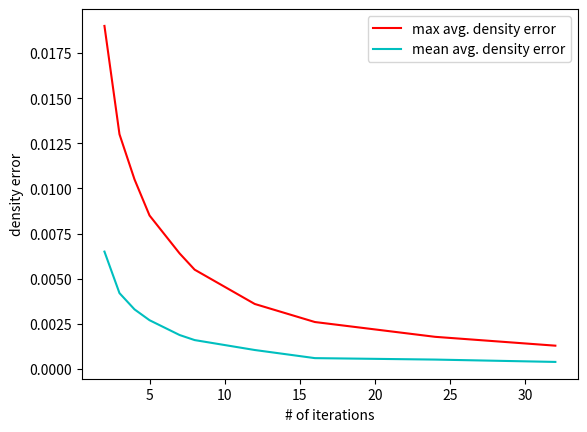

Here is the Python script that generated this plot:
# [redacted]

import matplotlib.pyplot as plt 
import numpy as np


iterations = [2, 3, 4, 5, 7, 8, 12, 16, 24, 32]
maxAvgError = [0.019, 0.013, 0.0105, 0.0085, 0.0064, 0.0055, 0.0036, 0.0026, 0.00178, 0.00129]
meanAvgError = [0.0065, 0.0042, 0.0033, 0.0027, 0.00188, 0.0016, 0.00105, 0.0006, 0.00052, 0.00039]




plt.plot(iterations, maxAvgError, 'r-', label = 'maxAvgError')
plt.plot(iterations, meanAvgError, 'c-', label = 'meanAvgError')
plt.legend(['max avg. density error', 'mean avg. density error'])
plt.xlabel('# of iterations')
plt.ylabel('density error')
plt.show()

